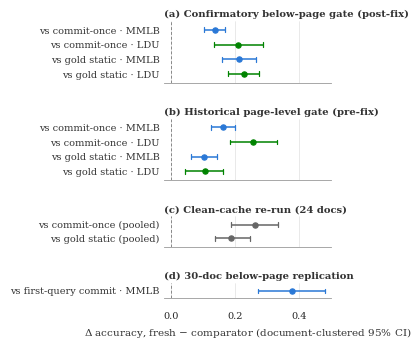

Write Python code to recreate this figure. (Note: this script raises an exception after producing the figure.)
#!/usr/bin/env python
"""Seaborn re-render of the reversibility forest (figures/fig_reversibility_forest.pdf).

Replaces fig_j_reversibility_light.pdf with the paper's forest style
(matching scripts/make_fig_forest_contrasts.py). Values transcribed from the
verdict artifacts (nothing re-derived):
  confirmatory below-page gate: generated/isogate_macros.tex
      (BASED/research/paq_isogate_kv_verdict.json)
  historical page-level gate:   BASED/research/paq_verdict.json
      cells/{longdocurl,mmlongdoc}/isolation/*
  clean-cache re-run:           BASED/research/paq_revcrop_verdict.json
      (24 docs / 150 q, pooled over both cells; CLEAN arms)
  30-doc below-page replication: BASED/research/paqc_mmlongdoc_audit_verdict.json
      supporting/reversibility_paqkv_minus_stale (delta/lb95; ub95 = +0.480
      as published in the companion note and the manuscript)

Run inside the `ml` conda env: python scripts/make_fig_reversibility_forest.py
"""

import matplotlib
matplotlib.use("Agg")
import matplotlib.pyplot as plt
import seaborn as sns

C_MMLB = "#2a78d6"   # blue  (benchmark color scheme shared with fig_forest_contrasts)
C_LDU = "#008300"    # green
C_POOL = "#666666"   # gray = pooled over both cells
INK = "#333333"

PANEL_CONF = [  # confirmatory below-page gate, 80 docs/cell, post-fix
    ("vs commit-once · MMLB", 0.137, 0.103, 0.169, C_MMLB),
    ("vs commit-once · LDU", 0.211, 0.136, 0.289, C_LDU),
    ("vs gold static · MMLB", 0.213, 0.160, 0.266, C_MMLB),
    ("vs gold static · LDU", 0.230, 0.178, 0.276, C_LDU),
]
PANEL_HIST = [  # historical page-level gate (pre-fix cohort)
    ("vs commit-once · MMLB", 0.163, 0.126, 0.200, C_MMLB),
    ("vs commit-once · LDU", 0.257, 0.184, 0.330, C_LDU),
    ("vs gold static · MMLB", 0.104, 0.063, 0.144, C_MMLB),
    ("vs gold static · LDU", 0.108, 0.045, 0.164, C_LDU),
]
PANEL_CLEAN = [  # clean-cache re-run, 24 docs / 150 q, pooled
    ("vs commit-once (pooled)", 0.264, 0.187, 0.334, C_POOL),
    ("vs gold static (pooled)", 0.187, 0.137, 0.246, C_POOL),
]
PANEL_REPL = [  # 30-doc below-page replication, MMLB screen, first-query commit
    ("vs first-query commit · MMLB", 0.379, 0.273, 0.480, C_MMLB),
]

PANELS = [
    ("(a) Confirmatory below-page gate (post-fix)", PANEL_CONF),
    ("(b) Historical page-level gate (pre-fix)", PANEL_HIST),
    ("(c) Clean-cache re-run (24 docs)", PANEL_CLEAN),
    ("(d) 30-doc below-page replication", PANEL_REPL),
]


def main():
    sns.set_theme(style="whitegrid", font="serif", rc={
        "font.size": 7, "axes.labelsize": 7.5, "xtick.labelsize": 7,
        "ytick.labelsize": 7, "axes.titlesize": 7.5,
        "grid.linewidth": 0.4, "grid.color": "#d9d9d9",
        "axes.edgecolor": "#999999", "axes.linewidth": 0.6,
        "mathtext.fontset": "dejavuserif",
    })
    heights = [len(rows) for _, rows in PANELS]
    fig, axes = plt.subplots(
        4, 1, figsize=(2.15, 3.6), sharex=True,
        gridspec_kw={"height_ratios": heights, "hspace": 0.85},
    )
    for ax, (title, rows) in zip(axes, PANELS):
        n = len(rows)
        for i, (label, d, lo, hi, color) in enumerate(rows):
            y = n - 1 - i
            ax.plot([lo, hi], [y, y], color=color, lw=1.1,
                    solid_capstyle="butt", zorder=2)
            for cap in (lo, hi):
                ax.plot([cap, cap], [y - 0.16, y + 0.16], color=color,
                        lw=0.9, zorder=2)
            ax.scatter([d], [y], s=14, marker="o", facecolors=color,
                       edgecolors=color, linewidths=0.9, zorder=3)
        ax.axvline(0.0, color="#888888", lw=0.7, ls=(0, (3, 2)), zorder=1)
        ax.set_ylim(-0.6, n - 0.4)
        ax.set_yticks(range(n))
        ax.set_yticklabels([r[0] for r in reversed(rows)], color=INK)
        ax.set_title(title, loc="left", color=INK, pad=3,
                     fontweight="bold", fontsize=7.2)
        ax.tick_params(axis="y", length=0)
        ax.grid(axis="y", visible=False)
        sns.despine(ax=ax, left=True)
    axes[-1].set_xlim(-0.02, 0.50)
    axes[-1].set_xlabel(
        "$\\Delta$ accuracy, fresh $-$ comparator "
        "(document-clustered 95% CI)", color=INK)
    fig.savefig("figures/fig_reversibility_forest.pdf", bbox_inches="tight")
    print("wrote figures/fig_reversibility_forest.pdf")


if __name__ == "__main__":
    main()
